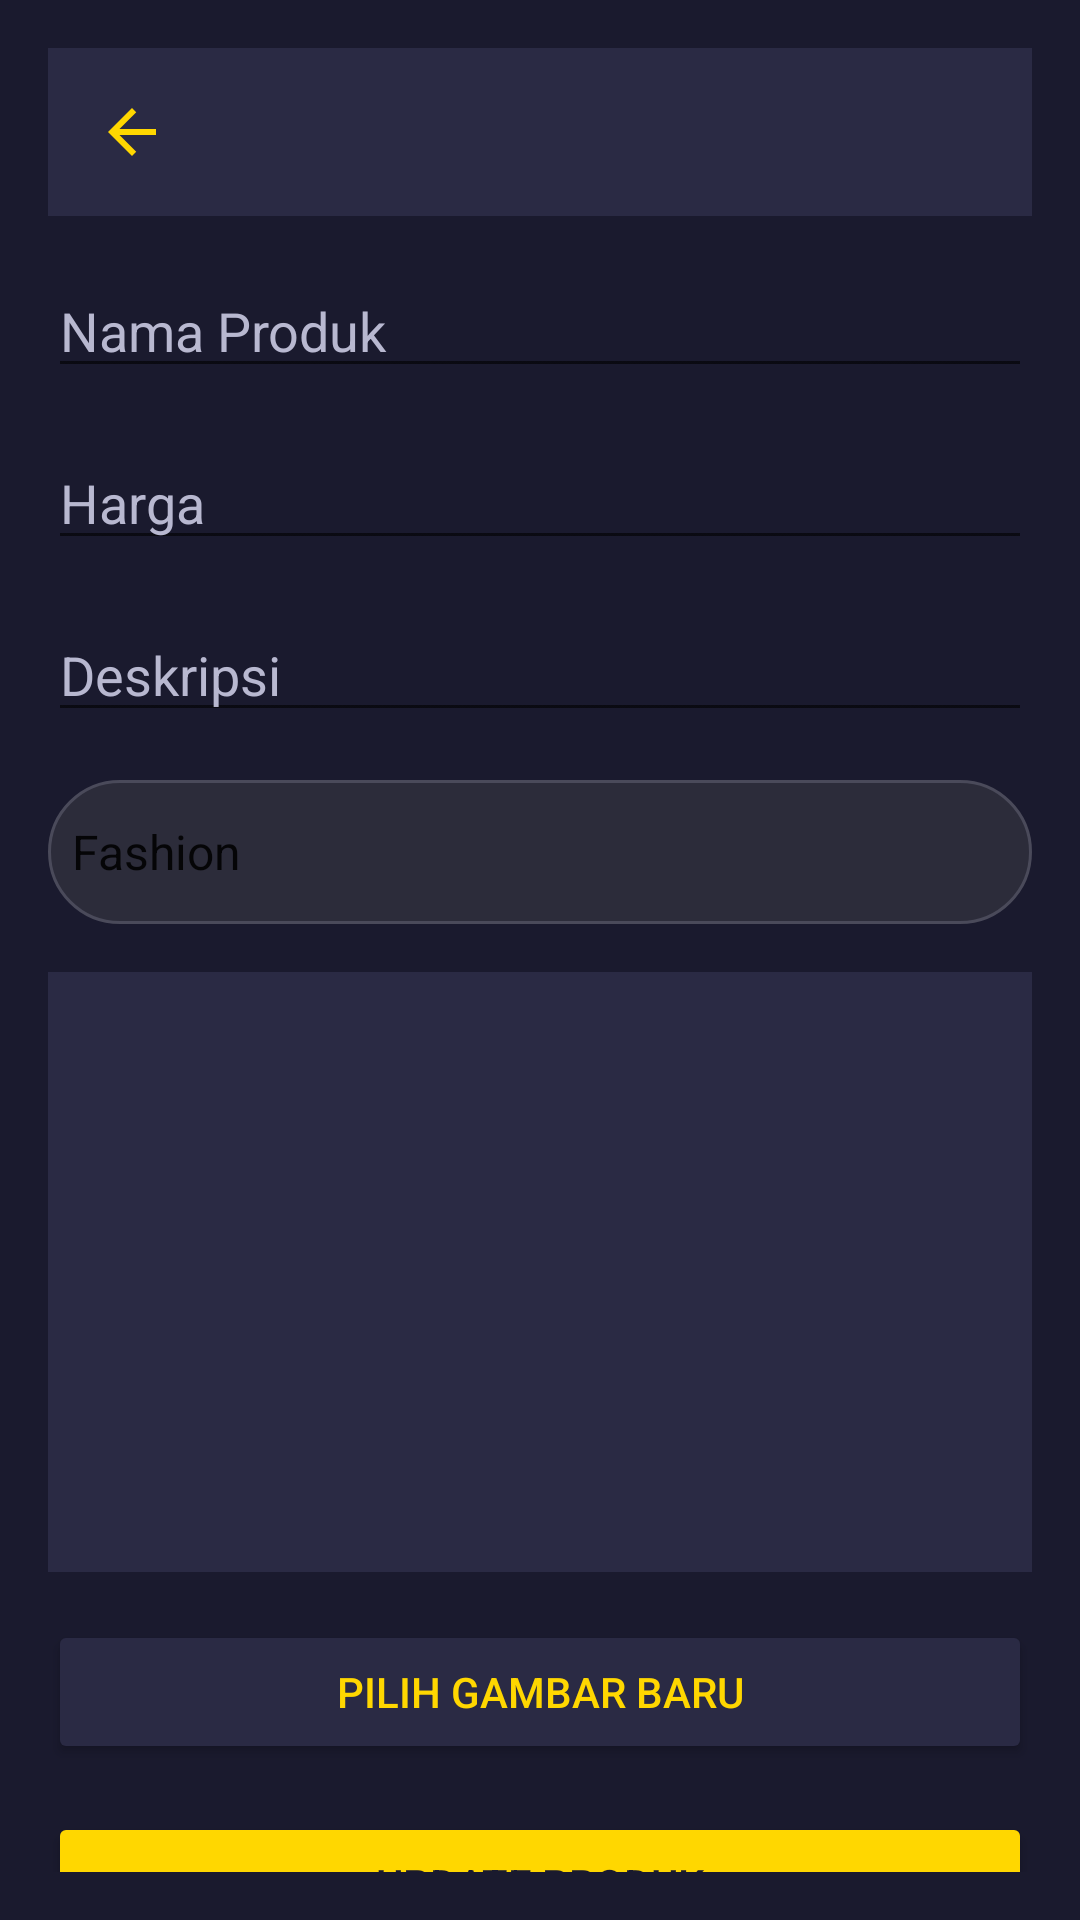

The Android layout XML behind this screen, and the referenced resources:
<!-- AndroidManifest.xml: application theme Theme.MaterialComponents.Light.NoActionBar -->
<!-- res/layout/activity_edit_product.xml -->
<?xml version="1.0" encoding="utf-8"?>
<LinearLayout xmlns:android="http://schemas.android.com/apk/res/android"
    xmlns:app="http://schemas.android.com/apk/res-auto"
    android:layout_width="match_parent"
    android:layout_height="match_parent"
    android:background="#1A1A2E"
    android:orientation="vertical"
    android:padding="16dp">

    <androidx.appcompat.widget.Toolbar
        android:id="@+id/toolbar"
        android:layout_width="match_parent"
        android:layout_height="?attr/actionBarSize"
        android:background="#2A2A44"
        app:titleTextColor="#FFFFFF"
        app:navigationIcon="@drawable/ic_arrow_back"
        app:navigationContentDescription="Kembali" />

    <EditText
        android:id="@+id/etEditProductName"
        android:layout_width="match_parent"
        android:layout_height="wrap_content"
        android:hint="Nama Produk"
        android:textColor="#FFFFFF"
        android:textColorHint="#B8B8D0"
        android:layout_marginTop="16dp" />

    <EditText
        android:id="@+id/etEditProductPrice"
        android:layout_width="match_parent"
        android:layout_height="wrap_content"
        android:hint="Harga"
        android:inputType="number"
        android:textColor="#FFFFFF"
        android:textColorHint="#B8B8D0"
        android:layout_marginTop="16dp" />

    <EditText
        android:id="@+id/etEditProductDescription"
        android:layout_width="match_parent"
        android:layout_height="wrap_content"
        android:hint="Deskripsi"
        android:textColor="#FFFFFF"
        android:textColorHint="#B8B8D0"
        android:layout_marginTop="16dp" />

    <Spinner
        android:id="@+id/spinnerEditCategory"
        android:layout_width="match_parent"
        android:layout_height="48dp"
        android:layout_marginTop="16dp"
        android:background="@drawable/bg_search_bar"
        android:entries="@array/categories_array" />

    <ImageView
        android:id="@+id/ivEditProductImage"
        android:layout_width="match_parent"
        android:layout_height="200dp"
        android:scaleType="centerCrop"
        android:layout_marginTop="16dp"
        android:background="#2A2A44" />

    <Button
        android:id="@+id/btnEditSelectImage"
        android:layout_width="match_parent"
        android:layout_height="48dp"
        android:text="Pilih Gambar Baru"
        android:backgroundTint="#2A2A44"
        android:textColor="#FFD700"
        android:layout_marginTop="16dp" />

    <Button
        android:id="@+id/btnUpdateProduct"
        android:layout_width="match_parent"
        android:layout_height="48dp"
        android:text="Update Produk"
        android:backgroundTint="#FFD700"
        android:textColor="#1A1A2E"
        android:layout_marginTop="16dp" />

    <Button
        android:id="@+id/btnCancelEdit"
        android:layout_width="match_parent"
        android:layout_height="48dp"
        android:text="Batal"
        android:backgroundTint="#2A2A44"
        android:textColor="#FFFFFF"
        android:layout_marginTop="16dp" />

</LinearLayout>
<!-- resources referenced by this layout -->
<resources>
  <string-array name="categories_array">
          <item>Fashion</item>
          <item>Electronics</item>
          <item>Furniture</item>
          <item>Beauty</item>
      </string-array>
  <!-- drawable bg_search_bar (drawable) -->
  <shape xmlns:android="http://schemas.android.com/apk/res/android"
      android:shape="rectangle">
  
      
      <corners android:radius="26dp" />
  
      
      <solid android:color="#2C2C3A" />
  
      
      <stroke
          android:width="1dp"
          android:color="#4A4A5A" />
  </shape>
  <!-- drawable ic_arrow_back (drawable) -->
  <vector xmlns:android="http://schemas.android.com/apk/res/android"
      android:width="24dp"
      android:height="24dp"
      android:viewportWidth="24"
      android:viewportHeight="24">
    <path
        android:fillColor="#FFD700"
        android:pathData="M20,11H7.83l5.59,-5.59L12,4l-8,8 8,8 1.41,-1.41L7.83,13H20v-2z"/>
  </vector>
</resources>
